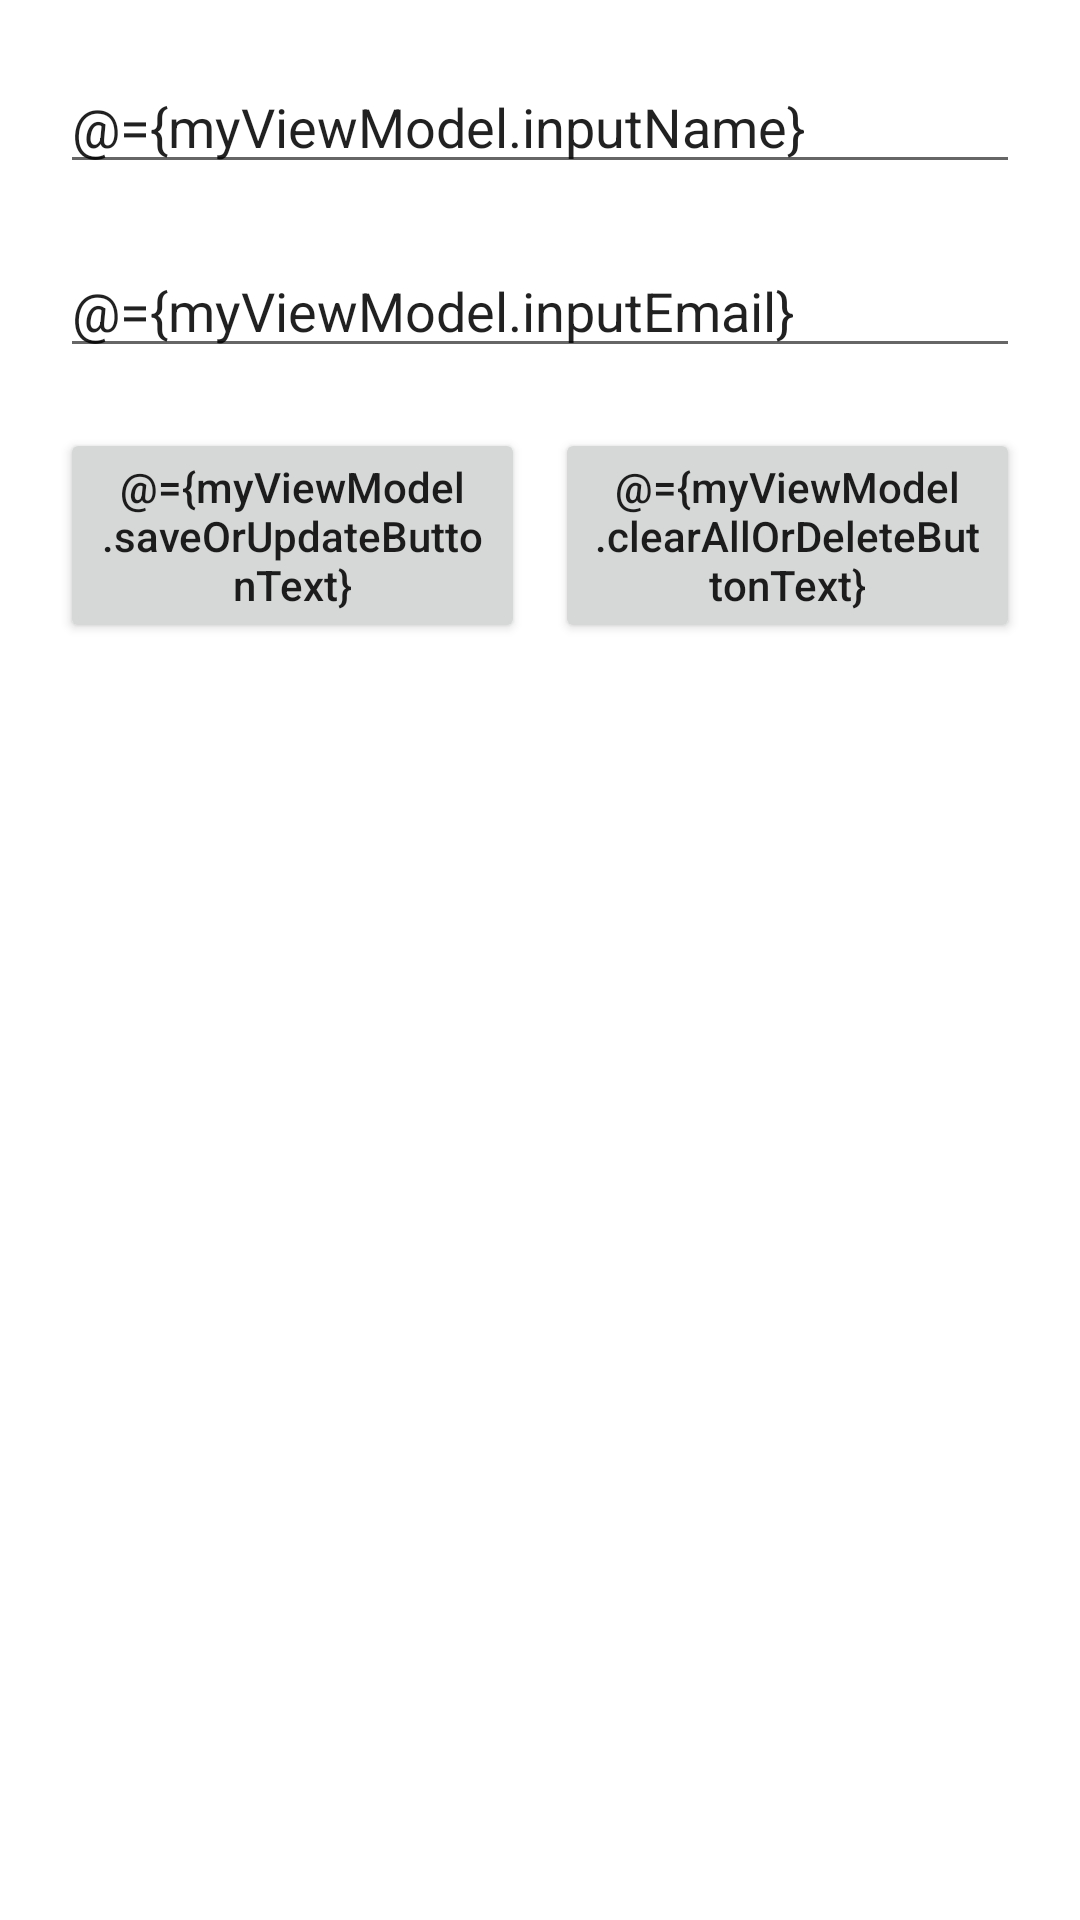

The Android layout XML behind this screen, and the referenced resources:
<!-- AndroidManifest.xml: application theme Theme.CoroutinesDBSample -->
<!-- res/layout/activity_main.xml -->
<?xml version="1.0" encoding="utf-8"?>
<layout
    xmlns:android="http://schemas.android.com/apk/res/android"
    xmlns:app="http://schemas.android.com/apk/res-auto"
    xmlns:tools="http://schemas.android.com/tools">

    <data>
        <variable
            name="myViewModel"
            type="com.lasys.coroutinesdbsample.viewmodel.SubscriberViewModel" />

    </data>
<androidx.constraintlayout.widget.ConstraintLayout
    android:layout_width="match_parent"
    android:layout_height="match_parent"
    tools:context=".MainActivity">

    <androidx.appcompat.widget.AppCompatEditText
        android:id="@+id/subscriber_name"
        android:layout_width="match_parent"
        android:layout_height="wrap_content"
        android:hint="name"
        android:text="@={myViewModel.inputName}"
        app:layout_constraintStart_toStartOf="parent"
        app:layout_constraintEnd_toEndOf="parent"
        app:layout_constraintTop_toTopOf="parent"
        android:layout_margin="20dp"/>

    <androidx.appcompat.widget.AppCompatEditText
        android:id="@+id/subscriber_email"
        android:layout_width="match_parent"
        android:layout_height="wrap_content"
        android:hint="email"
        android:text="@={myViewModel.inputEmail}"
        android:layout_margin="20dp"
        app:layout_constraintStart_toStartOf="@+id/subscriber_name"
        app:layout_constraintEnd_toEndOf="@+id/subscriber_name"
        app:layout_constraintTop_toBottomOf="@+id/subscriber_name"/>

    <androidx.appcompat.widget.AppCompatButton
        android:id="@+id/save"
        android:layout_width="0dp"
        android:layout_height="wrap_content"
        android:layout_marginTop="20dp"
        app:layout_constraintStart_toStartOf="@+id/subscriber_name"
        android:textAllCaps="false"
        android:text="@={myViewModel.saveOrUpdateButtonText}"
        android:onClick="@{()->myViewModel.saveOrUpdate()}"
        android:layout_marginEnd="5dp"
        app:layout_constraintEnd_toStartOf="@+id/clear_all"
        app:layout_constraintTop_toBottomOf="@+id/subscriber_email"/>

    <androidx.appcompat.widget.AppCompatButton
        android:id="@+id/clear_all"
        android:layout_width="0sp"
        android:layout_marginStart="5dp"
        android:layout_height="wrap_content"
        app:layout_constraintTop_toTopOf="@+id/save"
        app:layout_constraintStart_toEndOf="@+id/save"
        app:layout_constraintEnd_toEndOf="@+id/subscriber_name"
        android:textAllCaps="false"
        android:text="@={myViewModel.clearAllOrDeleteButtonText}"
        android:onClick="@{()->myViewModel.deleteOrClearAll()}"
        app:layout_constraintTop_toBottomOf="@+id/subscriber_email"/>

    <androidx.recyclerview.widget.RecyclerView
        android:id="@+id/recycler_view"
        android:layout_width="match_parent"
        android:layout_height="0dp"
        android:layout_margin="10dp"
        app:layout_constraintTop_toBottomOf="@+id/clear_all"
        app:layout_constraintBottom_toBottomOf="parent"
        app:layout_constraintStart_toStartOf="parent"
        app:layout_constraintEnd_toEndOf="parent"/>



</androidx.constraintlayout.widget.ConstraintLayout>
</layout>
<!-- resources referenced by this layout -->
<resources>
  <style name="Theme.CoroutinesDBSample" parent="Theme.MaterialComponents.DayNight.DarkActionBar">
          
          <item name="colorPrimary">@color/purple_500</item>
          <item name="colorPrimaryVariant">@color/purple_700</item>
          <item name="colorOnPrimary">@color/white</item>
          
          <item name="colorSecondary">@color/teal_200</item>
          <item name="colorSecondaryVariant">@color/teal_700</item>
          <item name="colorOnSecondary">@color/black</item>
          
          <item name="android:statusBarColor" tools:targetApi="l">?attr/colorPrimaryVariant</item>
          
      </style>
  <!-- not gathered from this repository: default colours our renderer supplied (Android Studio template values) -->
  <color name="purple_500">#FF6200EE</color>
  <color name="purple_700">#FF3700B3</color>
  <color name="teal_200">#FF03DAC5</color>
  <color name="teal_700">#FF018786</color>
  <color name="black">#FF000000</color>
  <color name="white">#FFFFFFFF</color>
</resources>
